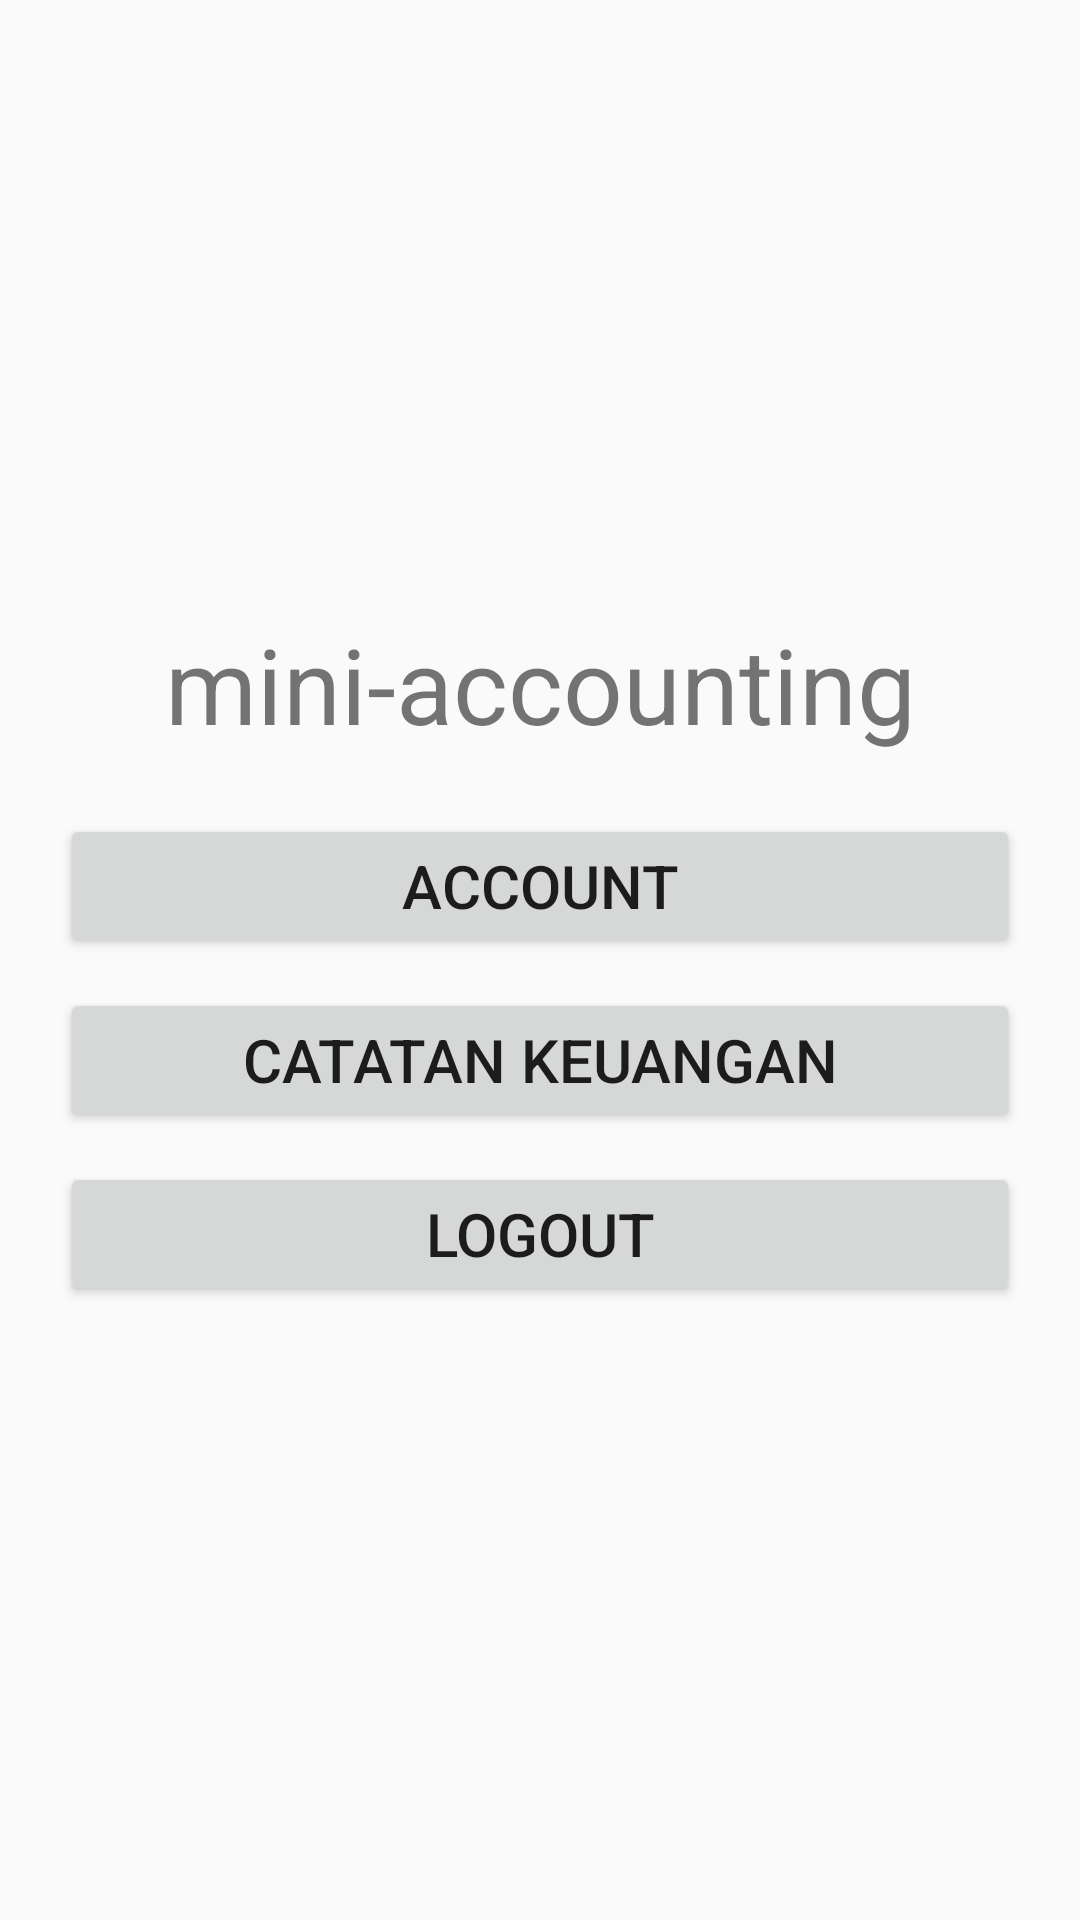

Reconstruct the res/layout file that produces this screen, plus the resources it refers to.
<!-- AndroidManifest.xml: application theme AppTheme -->
<!-- res/layout/activity_main.xml -->
<RelativeLayout xmlns:android="http://schemas.android.com/apk/res/android"
    xmlns:app="http://schemas.android.com/apk/res-auto"
    xmlns:tools="http://schemas.android.com/tools"
    android:layout_width="match_parent"
    android:layout_height="match_parent"
    android:gravity="center"
    tools:context=".HomeActivity">

    <TextView
        android:id="@+id/title_app"
        android:layout_width="match_parent"
        android:layout_height="wrap_content"
        android:text="@string/app_name"
        android:gravity="center"
        android:textSize="35sp"
        android:layout_marginBottom="20dp"/>
    <Button
        android:id="@+id/btnAccount"
        android:layout_width="match_parent"
        android:layout_height="wrap_content"
        android:layout_below="@id/title_app"
        android:text="Account"
        android:layout_marginLeft="20dp"
        android:layout_marginRight="20dp"
        android:textSize="20sp"
        android:padding="10dp"
        android:layout_marginBottom="10dp"/>
    <Button
        android:id="@+id/btnCatatanKeuangan"
        android:layout_width="match_parent"
        android:layout_height="wrap_content"
        android:layout_below="@id/btnAccount"
        android:text="Catatan Keuangan"
        android:layout_marginLeft="20dp"
        android:layout_marginRight="20dp"
        android:textSize="20sp"
        android:padding="10dp"
        android:layout_marginBottom="10dp"/>
    <Button
        android:id="@+id/btnLogout"
        android:layout_width="match_parent"
        android:layout_height="wrap_content"
        android:layout_below="@id/btnCatatanKeuangan"
        android:text="Logout"
        android:layout_marginLeft="20dp"
        android:layout_marginRight="20dp"
        android:textSize="20sp"
        android:padding="10dp"/>

</RelativeLayout>
<!-- resources referenced by this layout -->
<resources>
  <string name="app_name">mini-accounting</string>
  <style name="AppTheme" parent="Theme.AppCompat.Light.NoActionBar">
          
          <item name="colorPrimary">@color/colorPrimary</item>
          <item name="colorPrimaryDark">@color/colorPrimaryDark</item>
          <item name="colorAccent">@color/colorAccent</item>
      </style>
  <color name="colorPrimary">#009688</color>
  <color name="colorPrimaryDark">#00574B</color>
  <color name="colorAccent">#C4865F</color>
</resources>
